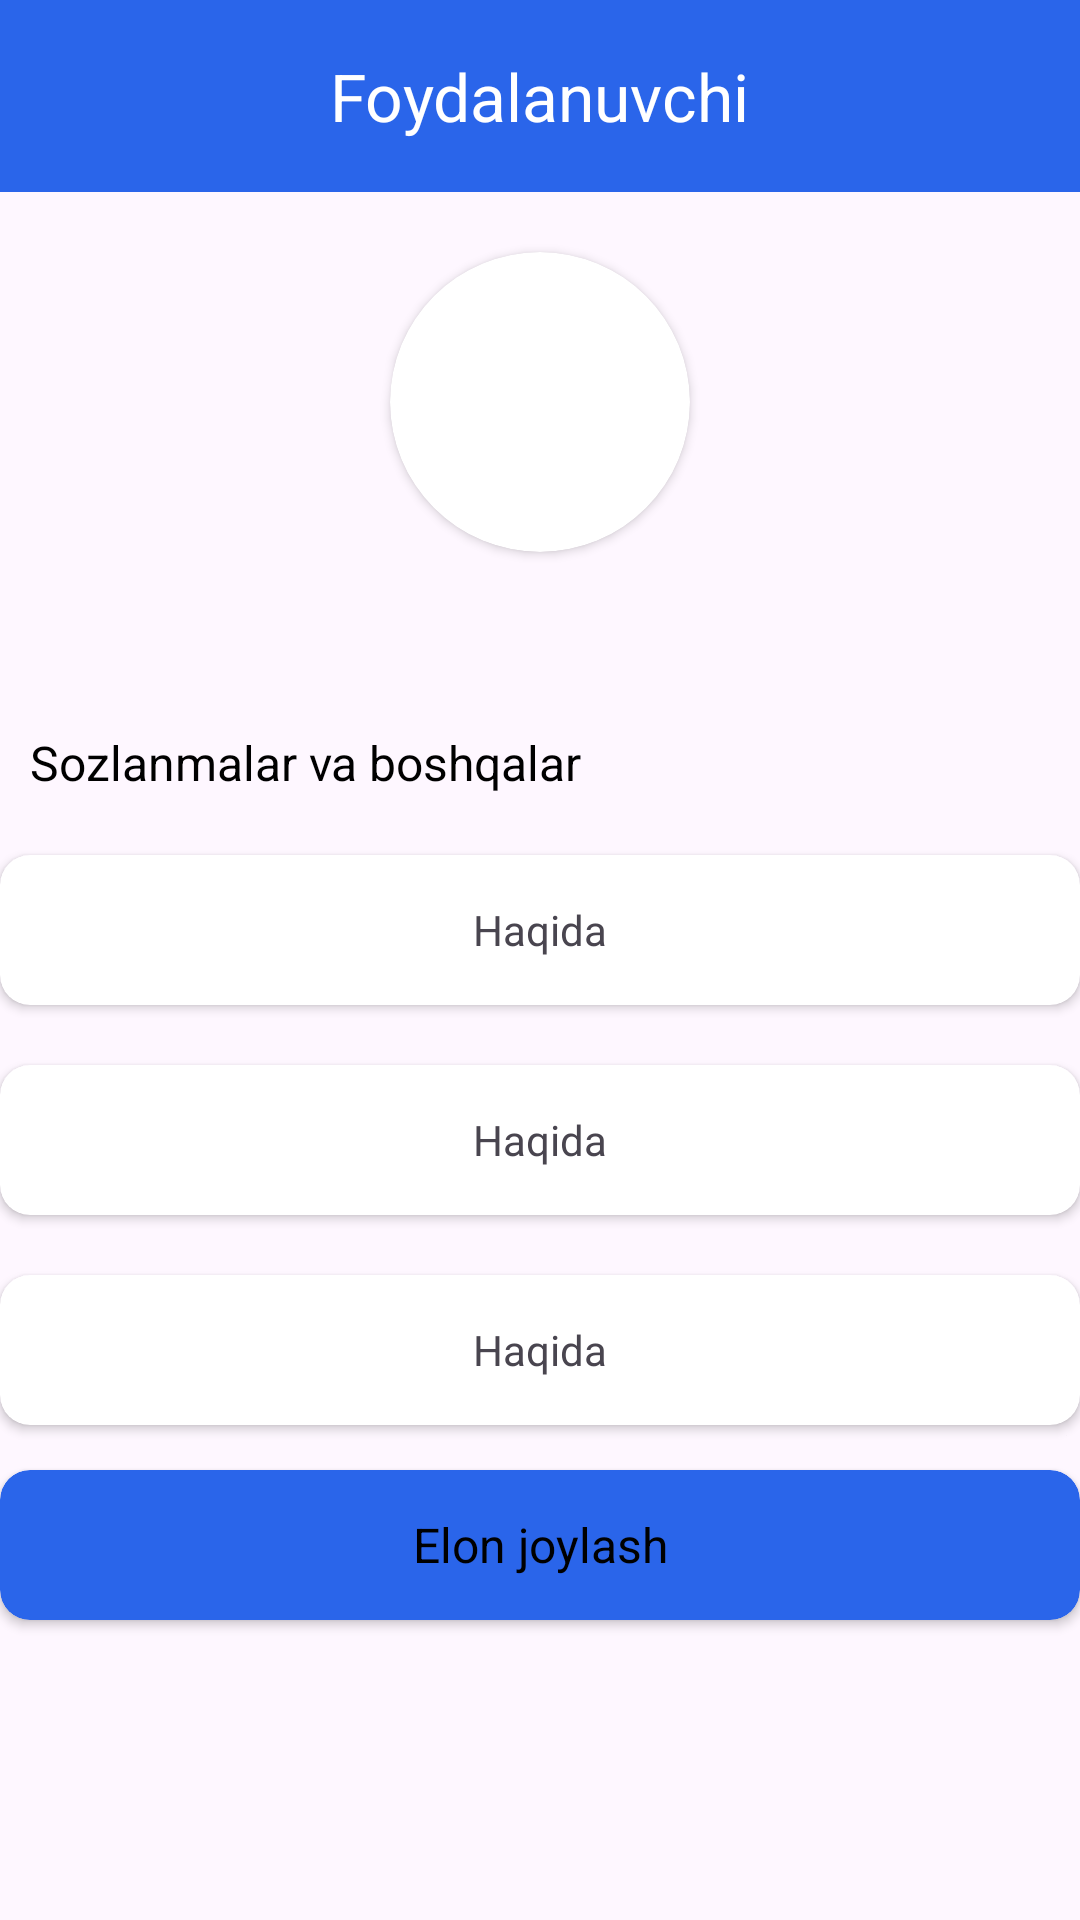

The Android layout XML behind this screen, and the referenced resources:
<!-- AndroidManifest.xml: application theme Theme.B2CMarket -->
<!-- res/layout/fragment_user.xml -->
<?xml version="1.0" encoding="utf-8"?>
<LinearLayout xmlns:android="http://schemas.android.com/apk/res/android"
    xmlns:app="http://schemas.android.com/apk/res-auto"
    xmlns:tools="http://schemas.android.com/tools"
    android:layout_width="match_parent"
    android:layout_height="match_parent"
    android:orientation="vertical"
    tools:context=".Fragments.UserFragment">

    <androidx.constraintlayout.widget.ConstraintLayout
        android:layout_width="match_parent"
        android:layout_height="?actionBarSize"
        android:background="#2A65EA">

        <TextView
            android:layout_width="wrap_content"
            android:layout_height="wrap_content"
            android:text="Foydalanuvchi"
            android:textColor="@color/white"
            android:textSize="22sp"
            app:layout_constraintBottom_toBottomOf="parent"
            app:layout_constraintEnd_toEndOf="parent"
            app:layout_constraintStart_toStartOf="parent"
            app:layout_constraintTop_toTopOf="parent" />
    </androidx.constraintlayout.widget.ConstraintLayout>

    <FrameLayout
        android:layout_width="match_parent"
        android:layout_height="match_parent">

        <LinearLayout
            android:id="@+id/view_before"
            android:layout_width="match_parent"
            android:layout_height="match_parent"
            android:orientation="vertical"
            android:visibility="gone">

            <androidx.cardview.widget.CardView
                android:layout_width="100dp"
                android:layout_height="100dp"
                android:layout_gravity="center"
                android:layout_marginTop="20dp"
                app:cardCornerRadius="50dp">

                <ImageView
                    android:layout_width="match_parent"
                    android:layout_height="match_parent"
                    android:layout_margin="10dp"
                    android:scaleType="centerCrop"
                    android:src="@drawable/ic_user" />
            </androidx.cardview.widget.CardView>

            <TextView
                android:layout_width="match_parent"
                android:layout_height="wrap_content"
                android:layout_marginTop="10dp"
                android:gravity="center"
                android:text="Ro'yhatdan o'tmagunga qadar dasturdan to'liq foydalana olmaysiz"
                android:textColor="#DD2C00"
                android:textSize="16sp" />
            <androidx.constraintlayout.widget.ConstraintLayout
                android:layout_width="match_parent"
                android:layout_height="match_parent">

                <androidx.cardview.widget.CardView
                    android:id="@+id/btn_register"
                    android:layout_width="match_parent"
                    android:layout_height="50dp"
                    android:layout_marginBottom="100dp"
                    android:layout_marginStart="50dp"
                    android:layout_marginEnd="50dp"
                    android:backgroundTint="#2A65EA"
                    android:elevation="5dp"
                    app:cardCornerRadius="10dp"
                    app:layout_constraintBottom_toBottomOf="parent">

                    <TextView
                        android:layout_width="match_parent"
                        android:layout_height="match_parent"
                        android:gravity="center"
                        android:text="Ro'yhatdan o'tish"
                        android:textColor="@color/black"
                        android:textSize="16sp" />
                </androidx.cardview.widget.CardView>
            </androidx.constraintlayout.widget.ConstraintLayout>

        </LinearLayout>

        <LinearLayout
            android:id="@+id/view_after"
            android:layout_width="match_parent"
            android:layout_height="match_parent"
            android:orientation="vertical"
            android:visibility="visible">

            <androidx.cardview.widget.CardView
                android:layout_width="100dp"
                android:layout_height="100dp"
                android:layout_gravity="center"
                android:layout_marginTop="20dp"
                app:cardCornerRadius="50dp">

                <ImageView
                    android:layout_width="match_parent"
                    android:layout_height="match_parent"
                    android:layout_margin="10dp"
                    android:scaleType="centerCrop"
                    android:src="@drawable/ic_user" />
            </androidx.cardview.widget.CardView>

            <TextView
                android:layout_width="match_parent"
                android:layout_height="wrap_content"
                android:layout_marginTop="10dp"
                android:gravity="center"
                android:text=""
                android:textColor="#DD2C00"
                android:textSize="22sp" />

            <TextView
                android:layout_width="match_parent"
                android:layout_height="wrap_content"
                android:layout_marginTop="20dp"
                android:gravity="start"
                android:paddingStart="10dp"
                android:text="Sozlanmalar va boshqalar"
                android:textColor="@color/black"
                android:textSize="16sp" />

            <androidx.cardview.widget.CardView
                android:layout_width="match_parent"
                android:layout_height="50dp"
                android:layout_marginTop="20dp"
                android:elevation="5dp"
                app:cardCornerRadius="10dp">

                <TextView
                    android:layout_width="match_parent"
                    android:layout_height="match_parent"
                    android:gravity="center"
                    android:text="Haqida" />
            </androidx.cardview.widget.CardView>

            <androidx.cardview.widget.CardView
                android:layout_width="match_parent"
                android:layout_height="50dp"
                android:layout_marginTop="20dp"
                android:elevation="5dp"
                app:cardCornerRadius="10dp">

                <TextView
                    android:layout_width="match_parent"
                    android:layout_height="match_parent"
                    android:gravity="center"
                    android:text="Haqida" />
            </androidx.cardview.widget.CardView>

            <androidx.cardview.widget.CardView
                android:layout_width="match_parent"
                android:layout_height="50dp"
                android:layout_marginTop="20dp"
                android:elevation="5dp"
                app:cardCornerRadius="10dp">

                <TextView
                    android:layout_width="match_parent"
                    android:layout_height="match_parent"
                    android:gravity="center"
                    android:text="Haqida" />
            </androidx.cardview.widget.CardView>

            <androidx.constraintlayout.widget.ConstraintLayout
                android:layout_width="match_parent"
                android:layout_height="match_parent">

                <androidx.cardview.widget.CardView
                    android:id="@+id/btn_elon_joylash"
                    android:layout_width="match_parent"
                    android:layout_height="50dp"
                    android:layout_marginBottom="100dp"
                    android:backgroundTint="#2A65EA"
                    android:elevation="5dp"
                    app:cardCornerRadius="10dp"
                    app:layout_constraintBottom_toBottomOf="parent">

                    <TextView
                        android:layout_width="match_parent"
                        android:layout_height="match_parent"
                        android:gravity="center"
                        android:text="Elon joylash"
                        android:textColor="@color/black"
                        android:textSize="16sp" />
                </androidx.cardview.widget.CardView>
            </androidx.constraintlayout.widget.ConstraintLayout>


        </LinearLayout>
    </FrameLayout>

</LinearLayout>
<!-- resources referenced by this layout -->
<resources>
  <style name="Theme.B2CMarket" parent="Base.Theme.B2CMarket" />
  <style name="Base.Theme.B2CMarket" parent="Theme.Material3.DayNight.NoActionBar">
          
          
      </style>
  <!-- not gathered from this repository: default colours our renderer supplied (Android Studio template values) -->
  <color name="black">#FF000000</color>
  <color name="white">#FFFFFFFF</color>
</resources>
